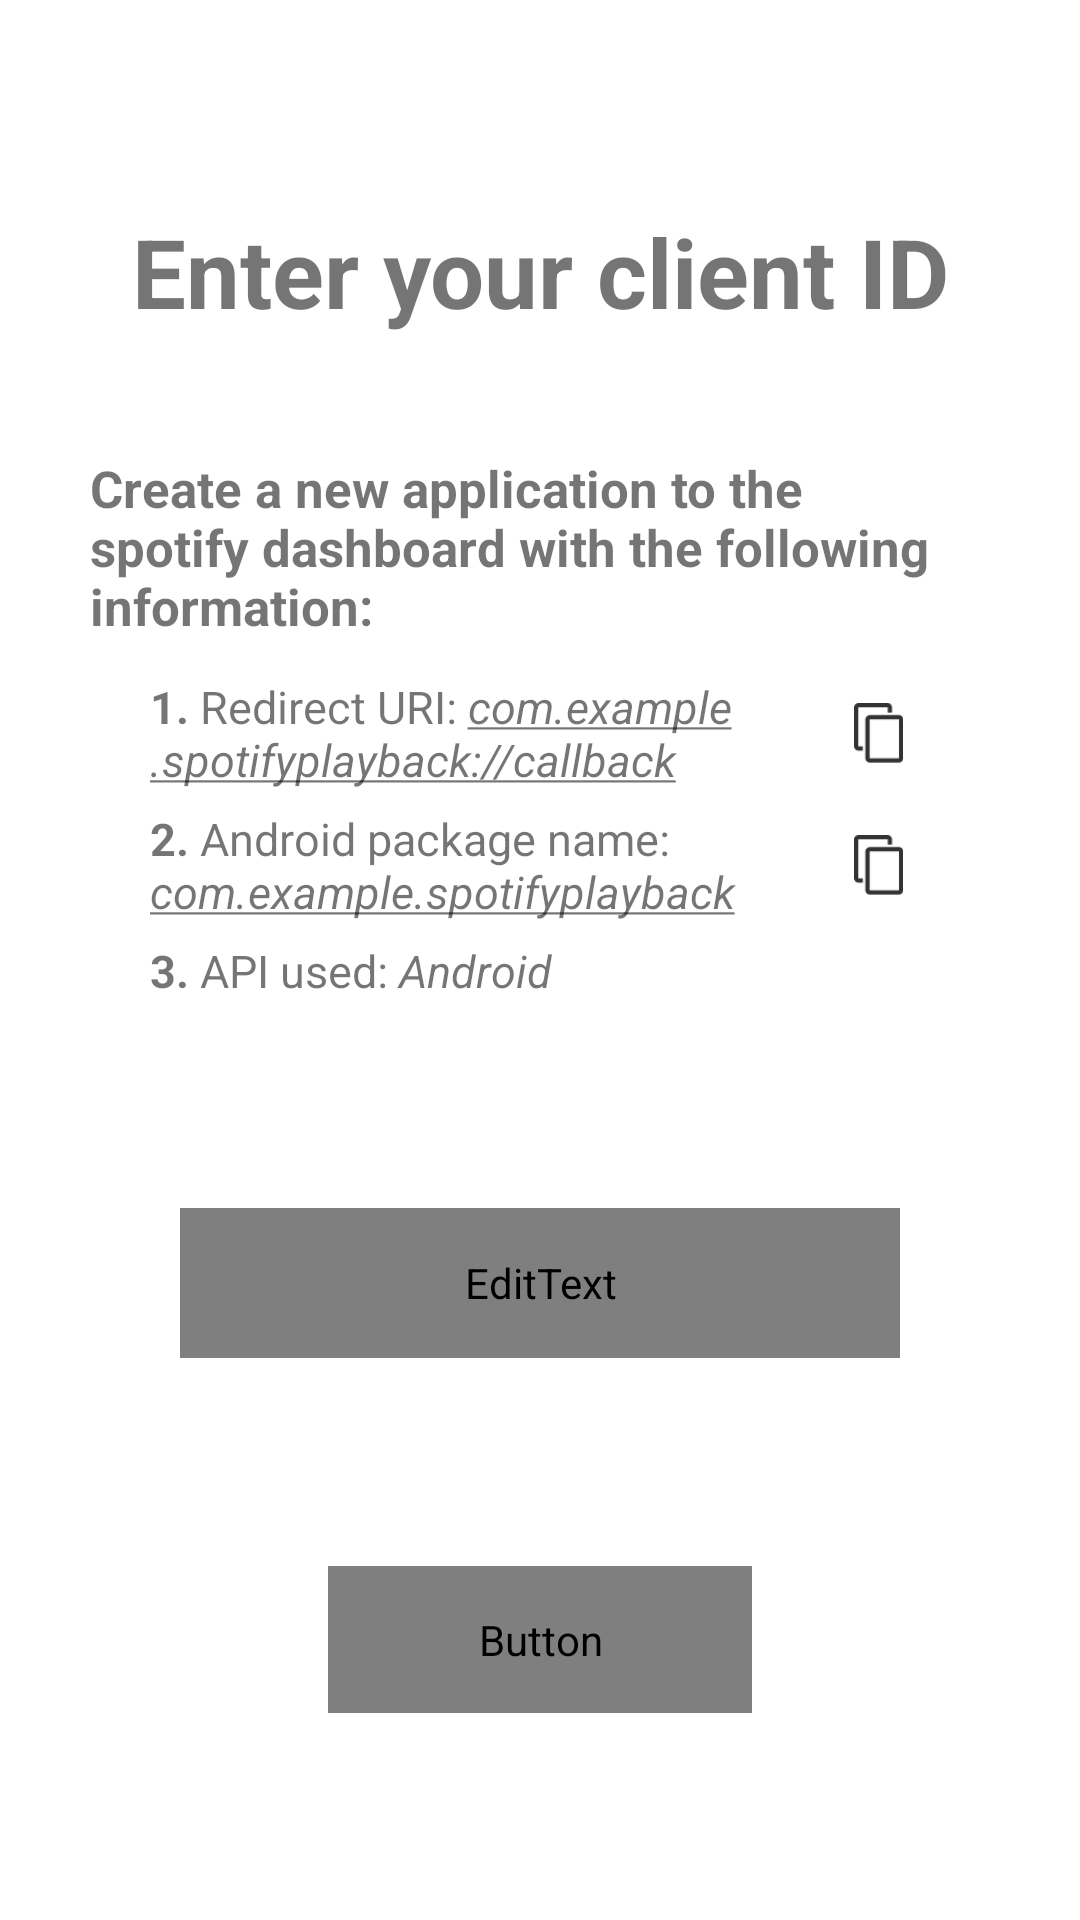

This screen was rendered from an Android layout file. Write that file and the resources it references.
<!-- AndroidManifest.xml: fallback theme Theme.MaterialComponents.DayNight.NoActionBar -->
<!-- res/layout/layout_homeactivity.xml -->
<?xml version="1.0" encoding="utf-8"?>
<androidx.constraintlayout.widget.ConstraintLayout xmlns:android="http://schemas.android.com/apk/res/android"
    xmlns:app="http://schemas.android.com/apk/res-auto"
    xmlns:tools="http://schemas.android.com/tools"
    android:layout_width="match_parent"
    android:layout_height="match_parent"
    android:padding="30dp"
    tools:context=".HomeActivity">

    
    <TextView
        android:id="@+id/titleText"
        android:layout_width="match_parent"
        android:layout_height="wrap_content"
        android:text="@string/text_main_title"
        android:visibility="visible"
        android:textSize="32sp"
        android:textStyle="bold"
        android:textAlignment="center"
        app:layout_constraintTop_toTopOf="parent"
        app:layout_constraintBottom_toTopOf="@+id/home_explain_text"
        app:layout_constraintStart_toStartOf="parent"
        app:layout_constraintEnd_toEndOf="parent"
        tools:visibility="visible" />

    
    <LinearLayout
        android:id="@+id/home_explain_text"
        android:layout_width="wrap_content"
        android:layout_height="wrap_content"
        android:orientation="vertical"
        android:layout_gravity="center"
        app:layout_constraintTop_toBottomOf="@+id/titleText"
        app:layout_constraintBottom_toTopOf="@+id/client_id_input"
        app:layout_constraintStart_toStartOf="parent"
        app:layout_constraintEnd_toEndOf="parent"
        android:visibility="visible"
        tools:visibility="visible" >

        <TextView
            android:layout_width="wrap_content"
            android:layout_height="wrap_content"
            android:text="@string/text_home_explain_text"
            android:textSize="17sp"
            android:textStyle="bold"
            android:visibility="visible"
            tools:visibility="visible" />

        <LinearLayout
            android:layout_width="match_parent"
            android:layout_height="wrap_content"
            android:orientation="horizontal"
            android:layout_marginStart="20dp"
            android:layout_marginTop="12dp"
            android:visibility="visible"
            tools:visibility="visible" >

            <TextView
                android:layout_width="wrap_content"
                android:layout_height="wrap_content"
                android:layout_weight="10"
                android:layout_marginEnd="15dp"
                android:text="@string/text_home_explain_step1"
                android:textSize="15sp"
                android:textStyle="normal"
                android:visibility="visible"
                tools:visibility="visible" />

            
            <ImageButton
                android:id="@+id/copy_button_step1"
                android:layout_width="wrap_content"
                android:layout_height="20dp"
                android:layout_gravity="center"
                android:layout_weight="0.1"
                android:background="@null"
                android:contentDescription="@string/text_copy_to_clipboard"
                android:scaleType="fitStart"
                android:src="@drawable/ic_copy_button_light"
                android:visibility="visible"
                tools:ignore="TouchTargetSizeCheck,VisualLintBounds,DuplicateSpeakableTextCheck"
                tools:visibility="visible" />

        </LinearLayout>

        <LinearLayout
            android:layout_width="wrap_content"
            android:layout_height="wrap_content"
            android:orientation="horizontal"
            android:layout_marginStart="20dp"
            android:layout_marginTop="6dp"
            android:visibility="visible"
            tools:visibility="visible" >

            <TextView
                android:layout_width="wrap_content"
                android:layout_height="wrap_content"
                android:layout_weight="10"
                android:layout_marginEnd="15dp"
                android:text="@string/text_home_explain_step2"
                android:textSize="15sp"
                android:textStyle="normal"
                android:visibility="visible"
                tools:visibility="visible" />

            
            <ImageButton
                android:id="@+id/copy_button_step2"
                android:layout_width="wrap_content"
                android:layout_height="20sp"
                android:layout_gravity="center"
                android:layout_weight="0.1"
                android:background="@null"
                android:contentDescription="@string/text_copy_to_clipboard"
                android:scaleType="fitStart"
                android:src="@drawable/ic_copy_button_light"
                android:visibility="visible"
                tools:ignore="TouchTargetSizeCheck,VisualLintBounds"
                tools:visibility="visible" />

        </LinearLayout>

        <TextView
            android:layout_width="match_parent"
            android:layout_height="wrap_content"
            android:text="@string/text_home_explain_step3"
            android:textSize="15sp"
            android:textStyle="normal"
            android:layout_marginStart="20dp"
            android:layout_marginTop="6dp"
            android:visibility="visible"
            tools:visibility="visible" />

    </LinearLayout>

    
    <EditText
        android:id="@+id/client_id_input"
        android:layout_width="match_parent"
        android:maxWidth="400dp"
        android:layout_height="50dp"
        android:layout_margin="30dp"
        android:layout_gravity="center"
        android:autofillHints=""
        android:hint="@string/text_client_id_hint"
        android:inputType="text"
        android:visibility="visible"
        android:textColor="?attr/android:textColor"
        android:textColorHint="?attr/textInputHint"

        app:layout_constraintTop_toBottomOf="@+id/home_explain_text"
        app:layout_constraintBottom_toTopOf="@+id/submit_button"
        app:layout_constraintStart_toStartOf="parent"
        app:layout_constraintEnd_toEndOf="parent"
        android:background="@drawable/corners_edittext" />

    
    <Button
        android:id="@+id/submit_button"
        android:layout_width="wrap_content"
        android:layout_height="wrap_content"
        android:layout_gravity="center"
        android:paddingTop="15dp"
        android:paddingBottom="15dp"
        android:paddingLeft="50dp"
        android:paddingRight="50dp"
        android:minWidth="0dp"
        android:minHeight="48dp"
        android:text="@string/text_button_submit_activity_main"
        android:textSize="16sp"
        android:textStyle="bold"
        android:visibility="visible"
        android:textColor="?attr/confirmButtonTextColor"
        app:layout_constraintTop_toBottomOf="@+id/client_id_input"
        app:layout_constraintBottom_toBottomOf="parent"
        app:layout_constraintStart_toStartOf="parent"
        app:layout_constraintEnd_toEndOf="parent"
        android:background="@drawable/corners_confirm_button" />

</androidx.constraintlayout.widget.ConstraintLayout>
<!-- resources referenced by this layout -->
<resources>
  <!-- drawable corners_confirm_button (drawable) -->
  <?xml version="1.0" encoding="utf-8"?>
  <shape xmlns:android="http://schemas.android.com/apk/res/android">
      <corners android:radius="12dp"/>
      <solid android:color="?attr/confirmButtonBackground"/>
  </shape>
  <!-- drawable corners_edittext (drawable) -->
  <?xml version="1.0" encoding="utf-8"?>
  <selector xmlns:android="http://schemas.android.com/apk/res/android">
      
      <item android:state_focused="true">
          <shape android:shape="rectangle">
              <solid android:color="?attr/textInputBackground" />
              <stroke android:width="1dp" android:color="?attr/textInputStrokeFocused" />
              <corners android:radius="10dp" />
              <padding android:left="10dp" android:top="10dp" android:right="10dp" android:bottom="10dp" />
          </shape>
      </item>
      
      <item>
          <shape android:shape="rectangle">
              <solid android:color="?attr/textInputBackground" />
              <stroke android:width="1dp" android:color="?attr/textInputStroke" />
              <corners android:radius="10dp" />
          </shape>
      </item>
  </selector>
  <!-- drawable ic_copy_button_light: png bitmap (drawable, 575 bytes) -->
  <string name="text_button_submit_activity_main">Login</string>
  <string name="text_client_id_hint">Enter client ID here</string>
  <string name="text_copy_to_clipboard">"Copy the link to clipboard "</string>
  <string name="text_home_explain_step1"><b>1.</b> Redirect URI: <i><u>com.example.spotifyplayback://callback</u></i></string>
  <string name="text_home_explain_step2"><b>2.</b> Android package name: <i><u>com.example.spotifyplayback</u></i></string>
  <string name="text_home_explain_step3"><b>3.</b> API used: <i>Android</i></string>
  <string name="text_home_explain_text">Create a new application to the spotify dashboard with the following information:</string>
  <string name="text_main_title">Enter your client ID</string>
</resources>
